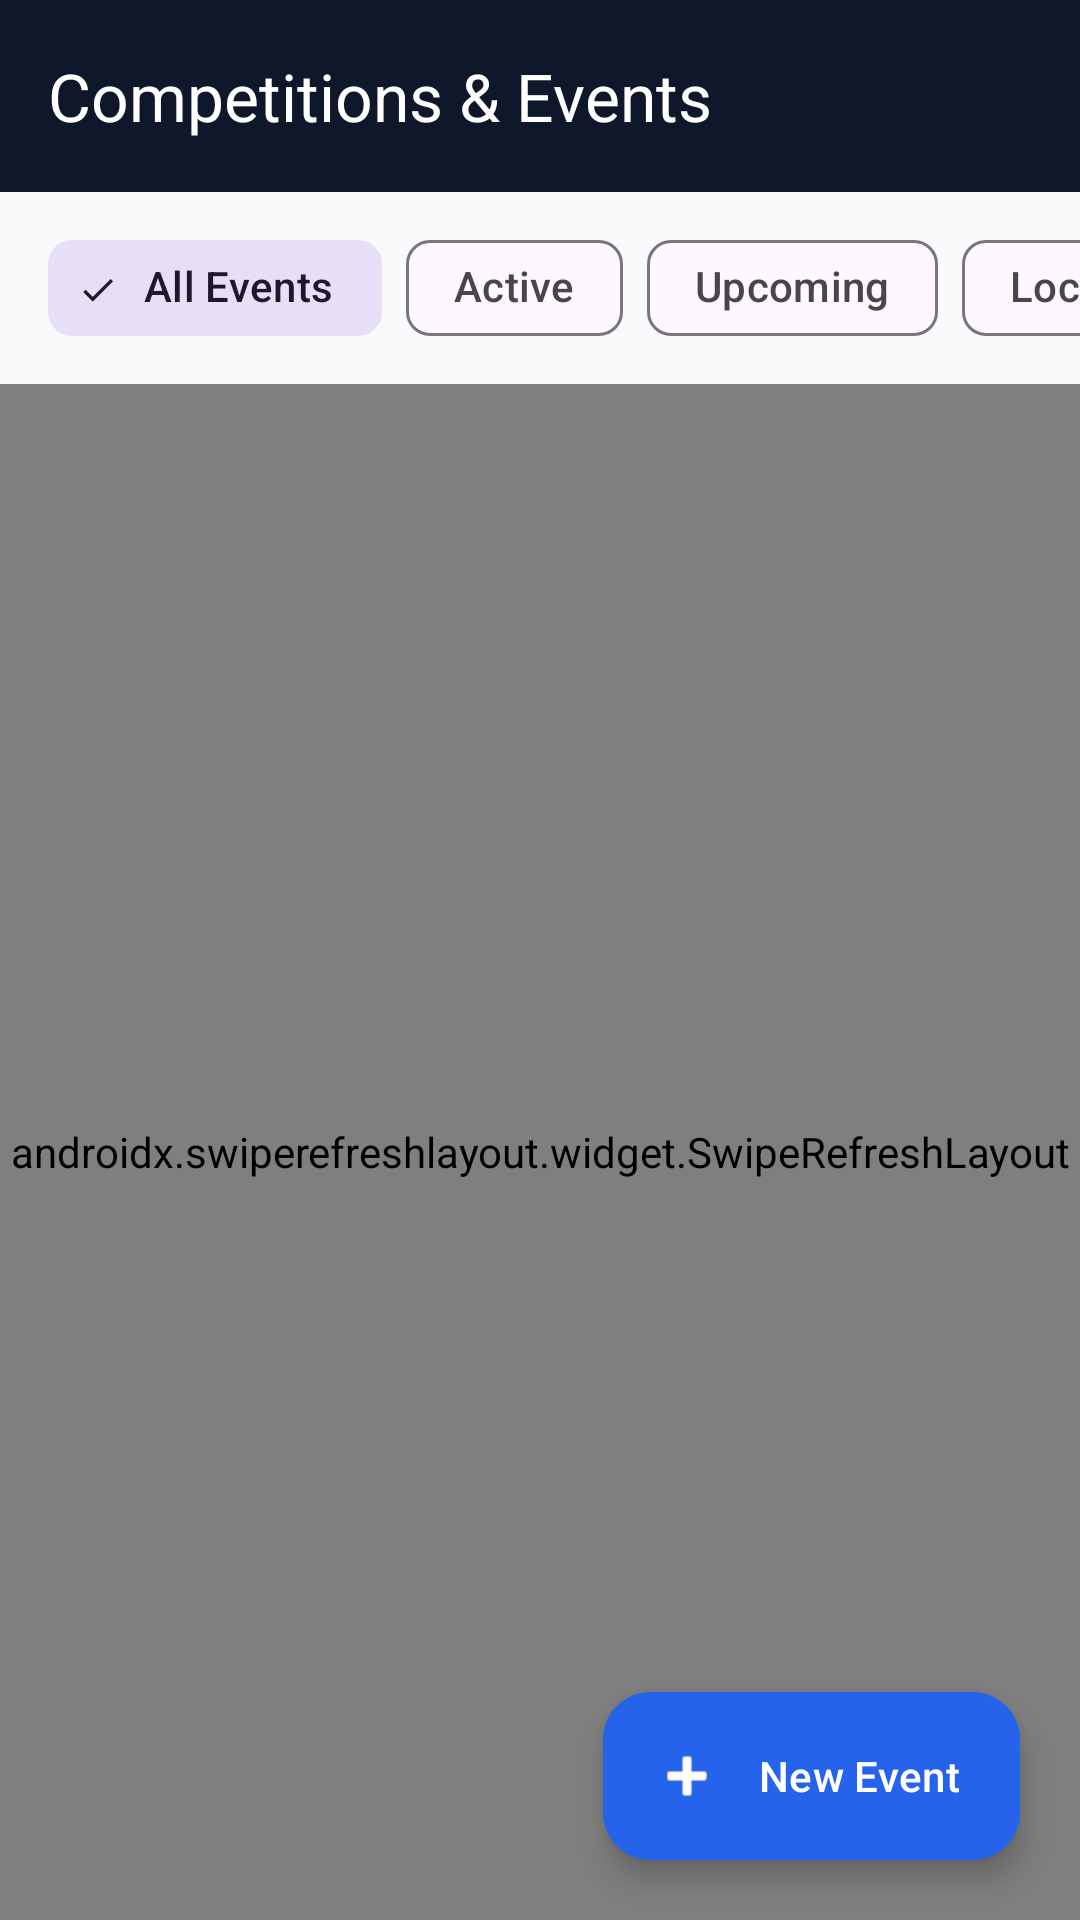

Produce the Android XML layout that renders to this screen, including the resource entries it uses.
<!-- AndroidManifest.xml: application theme Theme.Judgex -->
<!-- res/layout/activity_event_manager.xml -->
<?xml version="1.0" encoding="utf-8"?>
<androidx.coordinatorlayout.widget.CoordinatorLayout xmlns:android="http://schemas.android.com/apk/res/android"
    xmlns:app="http://schemas.android.com/apk/res-auto"
    android:layout_width="match_parent"
    android:layout_height="match_parent"
    android:background="@color/background"
    android:fitsSystemWindows="true">

    <com.google.android.material.appbar.AppBarLayout
        android:layout_width="match_parent"
        android:layout_height="wrap_content"
        android:fitsSystemWindows="true">

        <com.google.android.material.appbar.MaterialToolbar
            android:id="@+id/toolbar"
            android:layout_width="match_parent"
            android:layout_height="?attr/actionBarSize"
            android:background="@color/primary"
            app:navigationIcon="@drawable/ic_arrow_back"
            app:navigationIconTint="@color/white"
            app:title="Competitions &amp; Events"
            app:titleTextColor="@color/white" />

    </com.google.android.material.appbar.AppBarLayout>

    <LinearLayout
        android:layout_width="match_parent"
        android:layout_height="match_parent"
        android:orientation="vertical"
        app:layout_behavior="@string/appbar_scrolling_view_behavior">

        
        <HorizontalScrollView
            android:layout_width="match_parent"
            android:layout_height="wrap_content"
            android:clipToPadding="false"
            android:paddingHorizontal="16dp"
            android:paddingVertical="8dp"
            android:scrollbars="none">

            <com.google.android.material.chip.ChipGroup
                android:id="@+id/chipGroupStatus"
                android:layout_width="wrap_content"
                android:layout_height="wrap_content"
                app:singleLine="true"
                app:singleSelection="true">

                <com.google.android.material.chip.Chip
                    android:id="@+id/chipAll"
                    style="@style/Widget.Material3.Chip.Filter"
                    android:layout_width="wrap_content"
                    android:layout_height="wrap_content"
                    android:checked="true"
                    android:text="All Events" />

                <com.google.android.material.chip.Chip
                    android:id="@+id/chipActive"
                    style="@style/Widget.Material3.Chip.Filter"
                    android:layout_width="wrap_content"
                    android:layout_height="wrap_content"
                    android:text="Active" />

                <com.google.android.material.chip.Chip
                    android:id="@+id/chipUpcoming"
                    style="@style/Widget.Material3.Chip.Filter"
                    android:layout_width="wrap_content"
                    android:layout_height="wrap_content"
                    android:text="Upcoming" />

                <com.google.android.material.chip.Chip
                    android:id="@+id/chipLocked"
                    style="@style/Widget.Material3.Chip.Filter"
                    android:layout_width="wrap_content"
                    android:layout_height="wrap_content"
                    android:text="Locked" />

                <com.google.android.material.chip.Chip
                    android:id="@+id/chipCompleted"
                    style="@style/Widget.Material3.Chip.Filter"
                    android:layout_width="wrap_content"
                    android:layout_height="wrap_content"
                    android:text="Completed" />

                <com.google.android.material.chip.Chip
                    android:id="@+id/chipArchived"
                    style="@style/Widget.Material3.Chip.Filter"
                    android:layout_width="wrap_content"
                    android:layout_height="wrap_content"
                    android:text="Archived" />

            </com.google.android.material.chip.ChipGroup>

        </HorizontalScrollView>

        <androidx.swiperefreshlayout.widget.SwipeRefreshLayout
            android:id="@+id/swipeRefreshLayout"
            android:layout_width="match_parent"
            android:layout_height="match_parent">

            <FrameLayout
                android:layout_width="match_parent"
                android:layout_height="match_parent">

                <TextView
                    android:id="@+id/tvEmptyState"
                    android:layout_width="match_parent"
                    android:layout_height="match_parent"
                    android:gravity="center"
                    android:padding="32dp"
                    android:text="No events found for this filter.\nTap 'New Event' below to schedule one."
                    android:textColor="@color/text_secondary"
                    android:textSize="15sp"
                    android:visibility="gone" />

                <androidx.recyclerview.widget.RecyclerView
                    android:id="@+id/recyclerViewEvents"
                    android:layout_width="match_parent"
                    android:layout_height="match_parent"
                    android:clipToPadding="false"
                    android:paddingTop="4dp"
                    android:paddingBottom="80dp" />

            </FrameLayout>

        </androidx.swiperefreshlayout.widget.SwipeRefreshLayout>

    </LinearLayout>

    <com.google.android.material.floatingactionbutton.ExtendedFloatingActionButton
        android:id="@+id/fabAddEvent"
        android:layout_width="wrap_content"
        android:layout_height="wrap_content"
        android:layout_gravity="bottom|end"
        android:layout_margin="20dp"
        android:backgroundTint="@color/accent"
        android:text="New Event"
        android:textColor="@color/white"
        app:icon="@android:drawable/ic_input_add"
        app:iconTint="@color/white" />

</androidx.coordinatorlayout.widget.CoordinatorLayout>
<!-- resources referenced by this layout -->
<resources>
  <color name="accent">#2563EB</color>
  <color name="background">#F8FAFC</color>
  <color name="primary">#0F172A</color>
  <color name="text_secondary">#64748B</color>
  <color name="white">#FFFFFF</color>
  <style name="Theme.Judgex" parent="Theme.Material3.DayNight.NoActionBar">
          
          <item name="colorPrimary">@color/accent</item>
          <item name="colorPrimaryVariant">@color/primary_dark</item>
          <item name="colorOnPrimary">@color/white</item>
          
          <item name="colorSecondary">@color/accent_light</item>
          <item name="colorSecondaryVariant">@color/accent</item>
          <item name="colorOnSecondary">@color/white</item>
          
          <item name="android:statusBarColor">@color/primary</item>
          <item name="android:windowLightStatusBar">false</item>
          
          <item name="android:windowBackground">@color/background</item>
      </style>
  <color name="primary_dark">#020617</color>
  <color name="accent_light">#3B82F6</color>
</resources>
